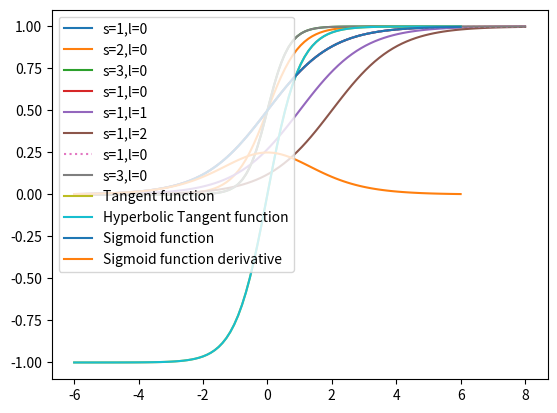

Python code for this plot:
# -*- coding: utf-8 -*-
"""
Created on Sun Sep 17 16:56:31 2017

@author: cwan6954
revised by Professor Junbin Gao, 8 August 2018
"""
import numpy as np
import matplotlib.pyplot as plt
#############################
z= 0.5
1/(1+np.exp(-z))

# generate plot of sigmoid Function
x_list= np.linspace(-6,6,100)
# s impact
y_list_1= 1/(1+np.exp(-1*(x_list-0)))
y_list_2= 1/(1+np.exp(-2*(x_list-0)))
y_list_3= 1/(1+np.exp(-3*(x_list-0)))

plt.plot(x_list, y_list_1, label = "s=1,l=0")
plt.plot(x_list, y_list_2, label = "s=2,l=0")
plt.plot(x_list, y_list_3, label = "s=3,l=0")
plt.legend(loc="upper left")
# l impact
x_list= np.linspace(-6,8,100)
y_list_1= 1/(1+np.exp(-1*(x_list-0)))
y_list_2= 1/(1+np.exp(-1*(x_list-1)))
y_list_3= 1/(1+np.exp(-1*(x_list-2)))

plt.plot(x_list, y_list_1, label = "s=1,l=0")
plt.plot(x_list, y_list_2, label = "s=1,l=1")
plt.plot(x_list, y_list_3, label = "s=1,l=2")
plt.legend(loc="upper left")
#################33
y_list_1= 1/(1+np.exp(-1*(x_list-0)))
y_list_3= 1/(1+np.exp(-3*(x_list-0)))

plt.plot(x_list, y_list_1, label = "s=1,l=0", linestyle= "dotted")
plt.plot(x_list, y_list_3, label = "s=3,l=0")

plt.legend(loc="upper left")

########################
# generate plot of Tangent and Hyperbolic Tangent Function
x_list= np.linspace(-6,6,100)
y_list_1= 2/(1+np.exp(-2*x_list))-1
y_list_2= (np.exp(x_list)-np.exp(-x_list))/(np.exp(x_list)+np.exp(-x_list))
plt.plot(x_list, y_list_1, label = "Tangent function")
plt.plot(x_list, y_list_2, label = "Hyperbolic Tangent function")
plt.legend(loc="upper left")   

######################################################
# def sigmoid_prime(self,z):
# derivative of the Sigmoid fucntion
x_list= np.linspace(-6,6,100)
y_list= 1/(1+np.exp(-x_list))
y_list_1= np.exp(-x_list)/((1+np.exp(-x_list))**2)
plt.plot(x_list, y_list, label = "Sigmoid function")
plt.plot(x_list, y_list_1, label = "Sigmoid function derivative")
plt.legend(loc="upper left")   
#############################








































    